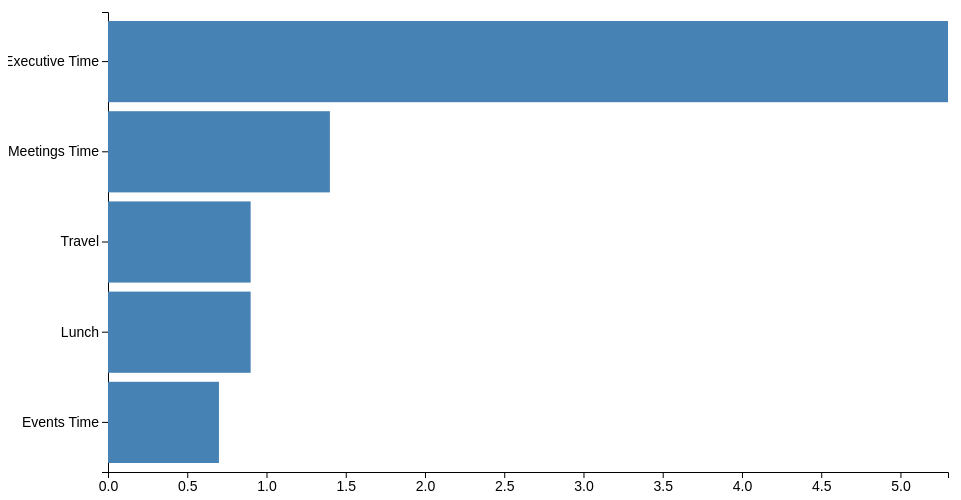
D3 v6 page, settled after 360 driven frames (6 s of simulated time); the page loaded 1 data file(s).


// ── index.js
const svg = d3.select('svg');

const width = +svg.attr('width');
const height = +svg.attr('height');

const render = data => {

	const xValue = d => d.Time;
	const yValue = d => d.Type;
	const margin = {top:20, right:20, bottom:20, left:100};
	const innerWidth = width - margin.left- margin.right;
	const innerHeight = height - margin.top - margin.bottom;

	const xScale = d3.scaleLinear()
		.domain([0, d3.max(data, xValue)])
		.range([0, innerWidth]);

    const xAxis = d3.axisBottom(xScale);

    const yScale = d3.scaleBand()
    	.domain(data.map(yValue))
    	.range([0, innerHeight])
    	.padding(0.1);

    const yAxis = d3.axisLeft(yScale);

    const g = svg.append('g')
    	.attr('transform', `translate(${margin.left}, ${margin.top})`); 

    g.append('g').call(yAxis);
    g.append('g').call(xAxis)
    	.attr('transform',`translate(0,${innerHeight})`);

	g.selectAll('rect'). data(data)
		.enter().append('rect')
			.attr('y', d => yScale(yValue(d)))
			.attr('width', d => xScale(xValue(d)))
			.attr('height', yScale.bandwidth());
};

d3.csv('time.csv').then(data => {
	data.forEach(d => {
		d.Time = +d.Time;
	})
	render(data); 
});

### data: time.csv
Type, Time
Executive Time, 5.3
Meetings Time, 1.4
Travel, 0.9
Lunch, 0.9
Events Time, 0.7